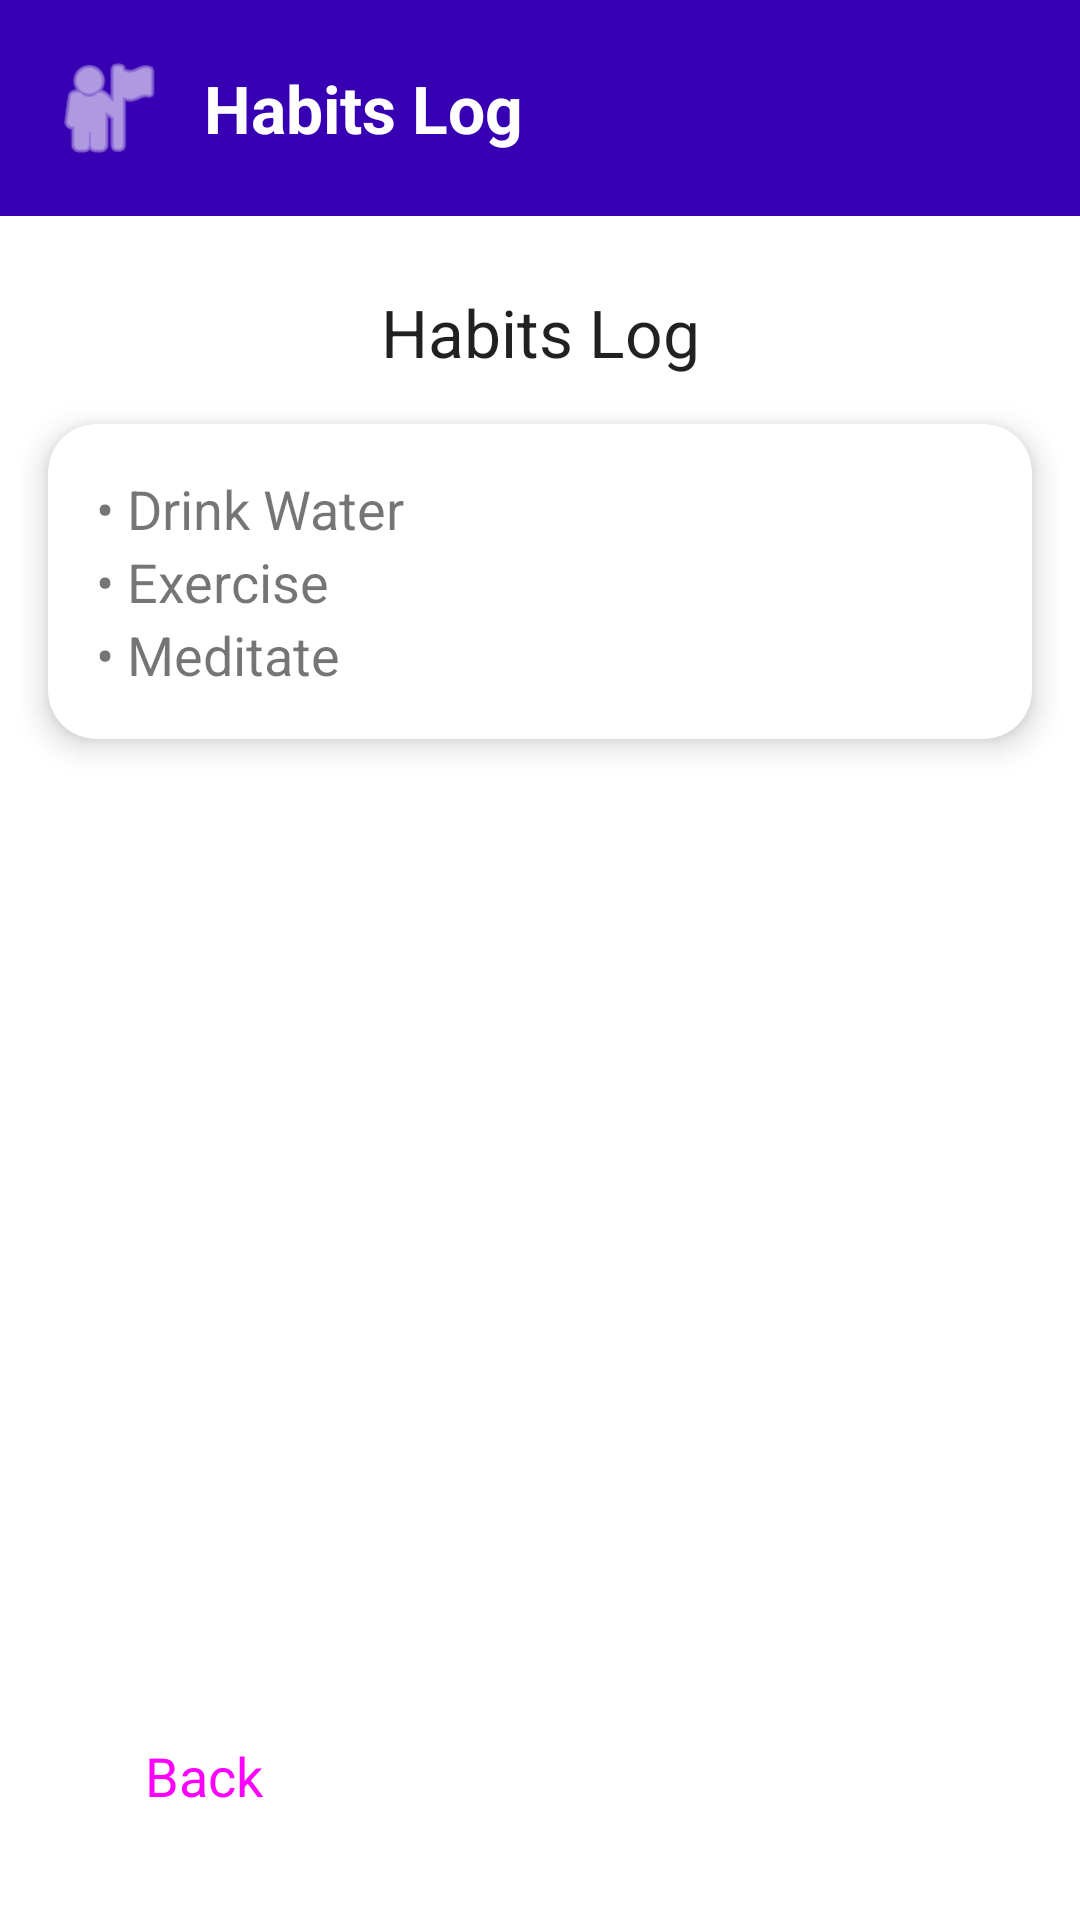

Produce the Android XML layout that renders to this screen, including the resource entries it uses.
<!-- AndroidManifest.xml: application theme Theme.DailyWell -->
<!-- res/layout/activity_habits_log.xml -->
<?xml version="1.0" encoding="utf-8"?>
<androidx.constraintlayout.widget.ConstraintLayout xmlns:android="http://schemas.android.com/apk/res/android"
    xmlns:app="http://schemas.android.com/apk/res-auto"
    xmlns:tools="http://schemas.android.com/tools"
    android:layout_width="match_parent"
    android:layout_height="match_parent"
    android:background="@color/white"
    tools:context=".HabitsLogActivity">

    
    <LinearLayout
        android:id="@+id/headerLayout"
        android:layout_width="0dp"
        android:layout_height="wrap_content"
        android:orientation="horizontal"
        android:gravity="center_vertical"
        android:background="@color/purple_700"
        android:padding="16dp"
        app:layout_constraintTop_toTopOf="parent"
        app:layout_constraintStart_toStartOf="parent"
        app:layout_constraintEnd_toEndOf="parent">

        <ImageView
            android:layout_width="40dp"
            android:layout_height="40dp"
            android:src="@android:drawable/ic_menu_myplaces"
            android:tint="@android:color/white"
            android:contentDescription="App Icon" />

        <TextView
            android:layout_width="wrap_content"
            android:layout_height="wrap_content"
            android:text="Habits Log"
            android:textSize="22sp"
            android:textStyle="bold"
            android:textColor="@android:color/white"
            android:layout_marginStart="12dp" />
    </LinearLayout>

    
    <TextView
        android:id="@+id/tvHabitsTitle"
        android:layout_width="wrap_content"
        android:layout_height="wrap_content"
        android:text="@string/habits_title"
        android:textAppearance="@style/TextAppearance.Material3.TitleLarge"
        app:layout_constraintTop_toBottomOf="@id/headerLayout"
        app:layout_constraintStart_toStartOf="parent"
        app:layout_constraintEnd_toEndOf="parent"
        android:layout_marginTop="24dp" />

    
    <androidx.cardview.widget.CardView
        android:id="@+id/habitsCard"
        android:layout_width="0dp"
        android:layout_height="wrap_content"
        android:layout_margin="16dp"
        app:cardCornerRadius="16dp"
        app:cardElevation="6dp"
        app:layout_constraintTop_toBottomOf="@id/tvHabitsTitle"
        app:layout_constraintStart_toStartOf="parent"
        app:layout_constraintEnd_toEndOf="parent">

        <LinearLayout
            android:layout_width="match_parent"
            android:layout_height="wrap_content"
            android:orientation="vertical"
            android:padding="16dp">

            <TextView android:text="@string/habit1"
                android:layout_width="wrap_content"
                android:layout_height="wrap_content"
                android:textSize="18sp" />
            <TextView android:text="@string/habit2"
                android:layout_width="wrap_content"
                android:layout_height="wrap_content"
                android:textSize="18sp" />
            <TextView android:text="@string/habit3"
                android:layout_width="wrap_content"
                android:layout_height="wrap_content"
                android:textSize="18sp" />
        </LinearLayout>
    </androidx.cardview.widget.CardView>

    
    <Button
        android:id="@+id/btnBack"
        android:layout_width="wrap_content"
        android:layout_height="wrap_content"
        android:text="@string/btn_back"
        android:textSize="18sp"
        app:layout_constraintBottom_toBottomOf="parent"
        app:layout_constraintStart_toStartOf="parent"
        android:layout_margin="24dp"
        style="@style/Widget.Material3.Button" />

</androidx.constraintlayout.widget.ConstraintLayout>
<!-- resources referenced by this layout -->
<resources>
  <string name="btn_back">Back</string>
  <string name="habit1">• Drink Water</string>
  <string name="habit2">• Exercise</string>
  <string name="habit3">• Meditate</string>
  <string name="habits_title">Habits Log</string>
  <style name="Theme.DailyWell" parent="Theme.MaterialComponents.Light.NoActionBar">
          
          <item name="colorPrimary">@color/purple_500</item>
          <item name="colorPrimaryVariant">@color/purple_700</item>
          <item name="colorOnPrimary">@color/white</item>
          
          <item name="colorSecondary">@color/teal_200</item>
          <item name="colorSecondaryVariant">@color/teal_700</item>
          <item name="colorOnSecondary">@color/black</item>
          
          <item name="android:statusBarColor">?attr/colorPrimaryVariant</item>
          
      </style>
  <!-- not gathered from this repository: default colours our renderer supplied (Android Studio template values) -->
  <color name="purple_500">#FF6200EE</color>
  <color name="purple_700">#FF3700B3</color>
  <color name="teal_200">#FF03DAC5</color>
  <color name="teal_700">#FF018786</color>
  <color name="black">#FF000000</color>
  <color name="white">#FFFFFFFF</color>
</resources>
